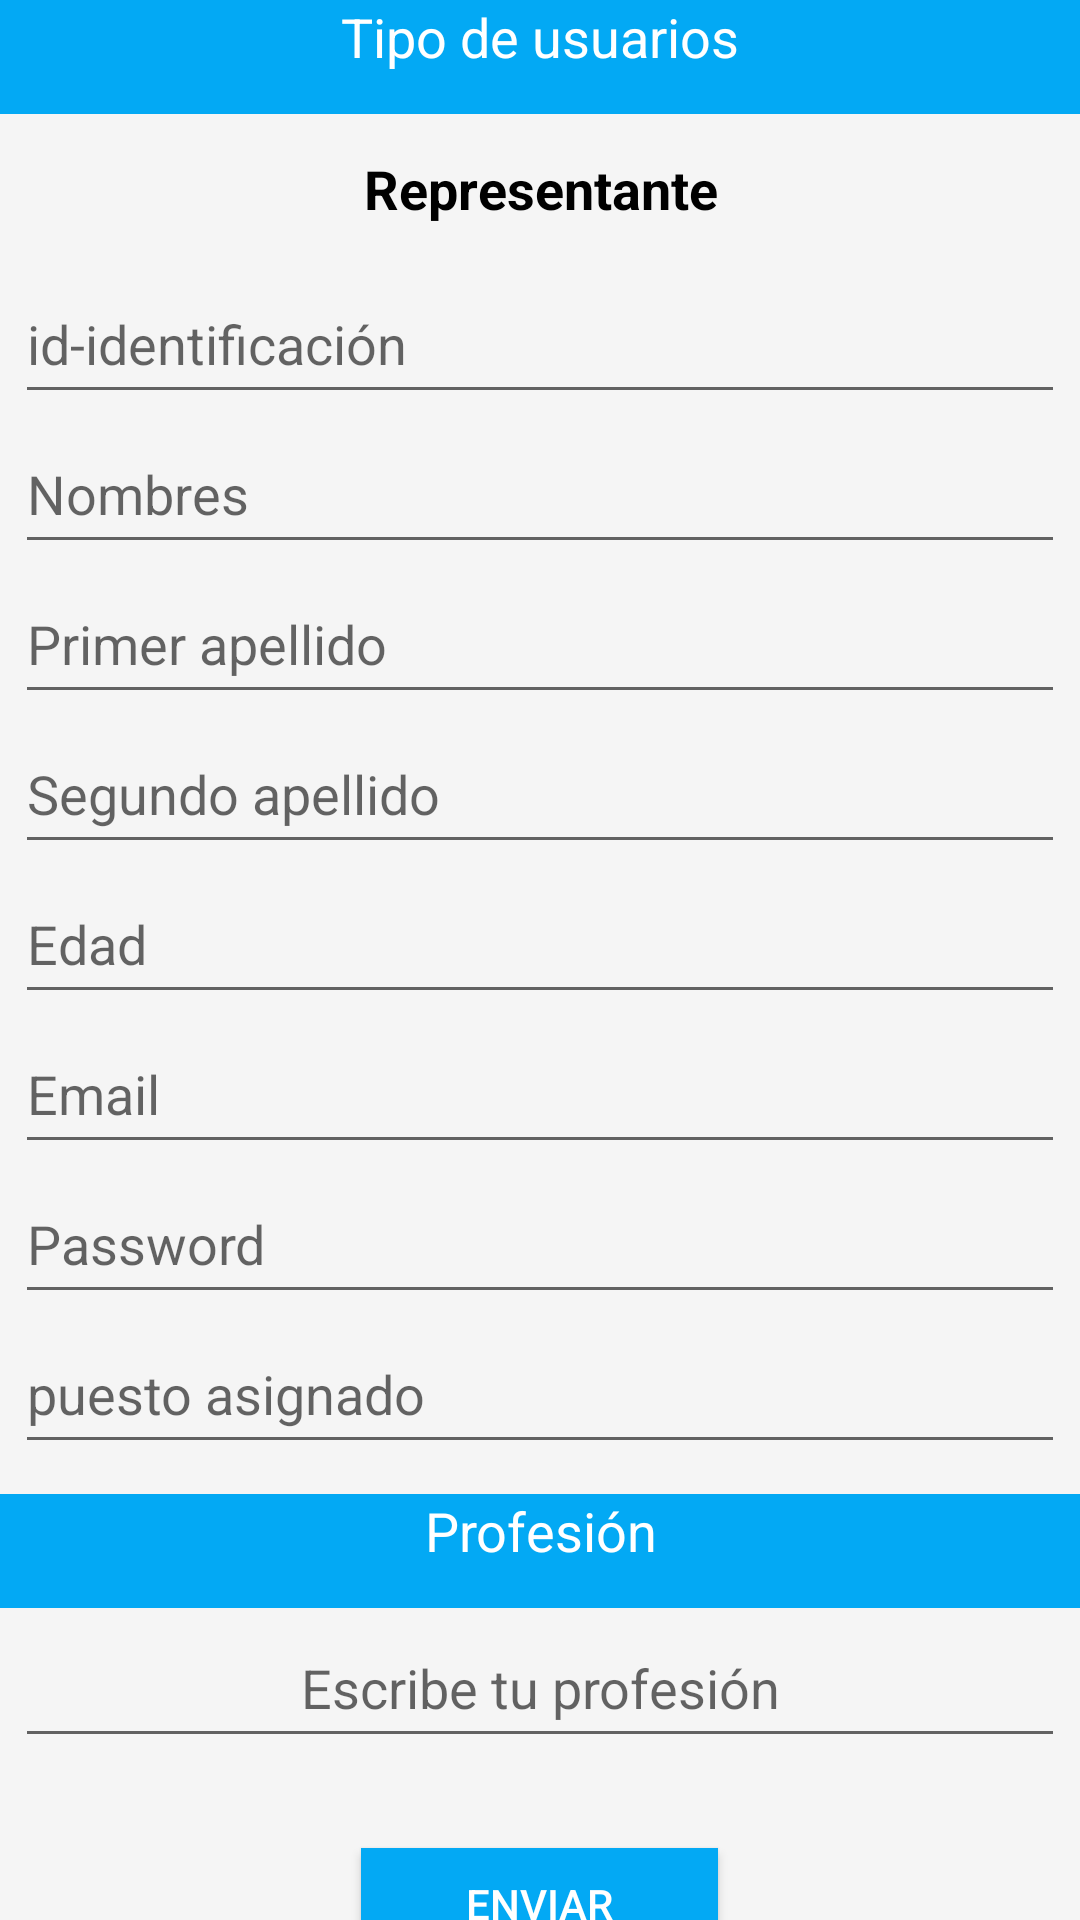

Here is an Android app screen rendered from its layout file. Give the layout XML and the strings, colors and styles it references.
<!-- AndroidManifest.xml: application theme Theme.Vacunas -->
<!-- res/layout/activity_representante.xml -->
<?xml version="1.0" encoding="utf-8"?>
<androidx.constraintlayout.widget.ConstraintLayout xmlns:android="http://schemas.android.com/apk/res/android"
    xmlns:app="http://schemas.android.com/apk/res-auto"
    xmlns:tools="http://schemas.android.com/tools"
    android:id="@+id/container"
    android:layout_width="match_parent"
    android:layout_height="match_parent"
    android:paddingLeft="@dimen/activity_horizontal_margin"
    android:paddingTop="@dimen/activity_vertical_margin"
    android:paddingRight="@dimen/activity_horizontal_margin"
    android:paddingBottom="@dimen/activity_vertical_margin">

    <LinearLayout
        android:layout_width="match_parent"
        android:layout_height="match_parent"
        android:background="@color/fondo"
        android:gravity="center_horizontal"
        android:orientation="vertical"
        tools:layout_editor_absoluteX="16dp"
        tools:layout_editor_absoluteY="16dp">


        <TextView
            android:id="@+id/etiquetau"
            android:layout_width="match_parent"
            android:layout_height="38dp"
            android:background="#03A9F4"
            android:text="@string/etiu"
            android:textAlignment="center"
            android:textColor="@color/white"
            android:textSize="18sp" />

        <TextView
            android:id="@+id/usuario"
            android:layout_width="350dp"
            android:layout_height="50dp"
            android:gravity="center_horizontal|center_vertical"
            android:text="Representante"
            android:textAlignment="gravity"
            android:textColor="@color/black"
            android:textSize="18dp"
            android:textStyle="bold" />

        <EditText
            android:id="@+id/id"
            android:layout_width="350dp"
            android:layout_height="50dp"
            android:ems="10"
            android:hint="id-identificación"
            android:inputType="number" />

        <EditText
            android:id="@+id/nombre"
            android:layout_width="350dp"
            android:layout_height="50dp"
            android:ems="10"
            android:hint="Nombres"
            android:inputType="textPersonName" />

        <EditText
            android:id="@+id/fapellido"
            android:layout_width="350dp"
            android:layout_height="50dp"
            android:ems="10"
            android:hint="Primer apellido"
            android:inputType="textPersonName" />

        <EditText
            android:id="@+id/sapellido"
            android:layout_width="350dp"
            android:layout_height="50dp"
            android:ems="10"
            android:hint="Segundo apellido"
            android:inputType="textPersonName" />

        <EditText
            android:id="@+id/edad"
            android:layout_width="350dp"
            android:layout_height="50dp"
            android:ems="10"
            android:hint="Edad"
            android:inputType="number" />

        <EditText
            android:id="@+id/correo"
            android:layout_width="350dp"
            android:layout_height="50dp"
            android:ems="10"
            android:gravity="center_vertical"
            android:hint="Email"
            android:inputType="textEmailAddress" />

        <EditText
            android:id="@+id/Password"
            android:layout_width="350dp"
            android:layout_height="50dp"
            android:ems="10"
            android:hint="Password"
            android:inputType="textPassword" />

        <EditText
            android:id="@+id/puesto_asignado"
            android:layout_width="350dp"
            android:layout_height="50dp"
            android:ems="10"
            android:hint="puesto asignado"
            android:inputType="textPassword" />

        <TextView
            android:id="@+id/etiquetap"
            android:layout_width="match_parent"
            android:layout_height="38dp"
            android:layout_marginTop="10dp"
            android:background="#03A9F4"
            android:text="@string/etip"
            android:textAlignment="center"
            android:textColor="@color/white"
            android:textSize="18sp" />

        <EditText
            android:id="@+id/profesion"
            android:layout_width="350dp"
            android:layout_height="50dp"
            android:gravity="center_horizontal|center_vertical"
            android:hint="Escribe tu profesión"
            android:textAlignment="gravity"
            android:textColor="@color/purple_700"
            android:textSize="18dp" />

        <Button
            android:id="@+id/enviar"
            android:layout_width="119dp"
            android:layout_height="37dp"
            android:layout_marginTop="30dp"
            android:background="#03A9F4"
            android:gravity="center"
            android:onClick="registrar"
            android:text="Enviar"
            android:textColor="@color/white" />

    </LinearLayout>
</androidx.constraintlayout.widget.ConstraintLayout>
<!-- resources referenced by this layout -->
<resources>
  <color name="black">#FF000000</color>
  <color name="fondo">#F5F5F5</color>
  <color name="purple_700">#D56C6A65</color>
  <color name="white">#FFFFFFFF</color>
  <string name="etip">"Profesión"</string>
  <string name="etiu">"Tipo de usuarios"</string>
  <style name="Theme.Vacunas" parent="Theme.MaterialComponents.DayNight.NoActionBar">
          
          <item name="colorPrimary">@color/purple_500</item>
          <item name="colorPrimaryVariant">@color/purple_700</item>
          <item name="colorOnPrimary">@color/white</item>
          
          <item name="colorSecondary">@color/teal_200</item>
          <item name="colorSecondaryVariant">@color/teal_700</item>
          <item name="colorOnSecondary">@color/black</item>
          
          <item name="android:statusBarColor" tools:targetApi="l">?attr/colorPrimaryVariant</item>
          
      </style>
  <color name="purple_500">#03A9F4</color>
  <color name="teal_200">#FF03DAC5</color>
  <color name="teal_700">#FF018786</color>
</resources>
